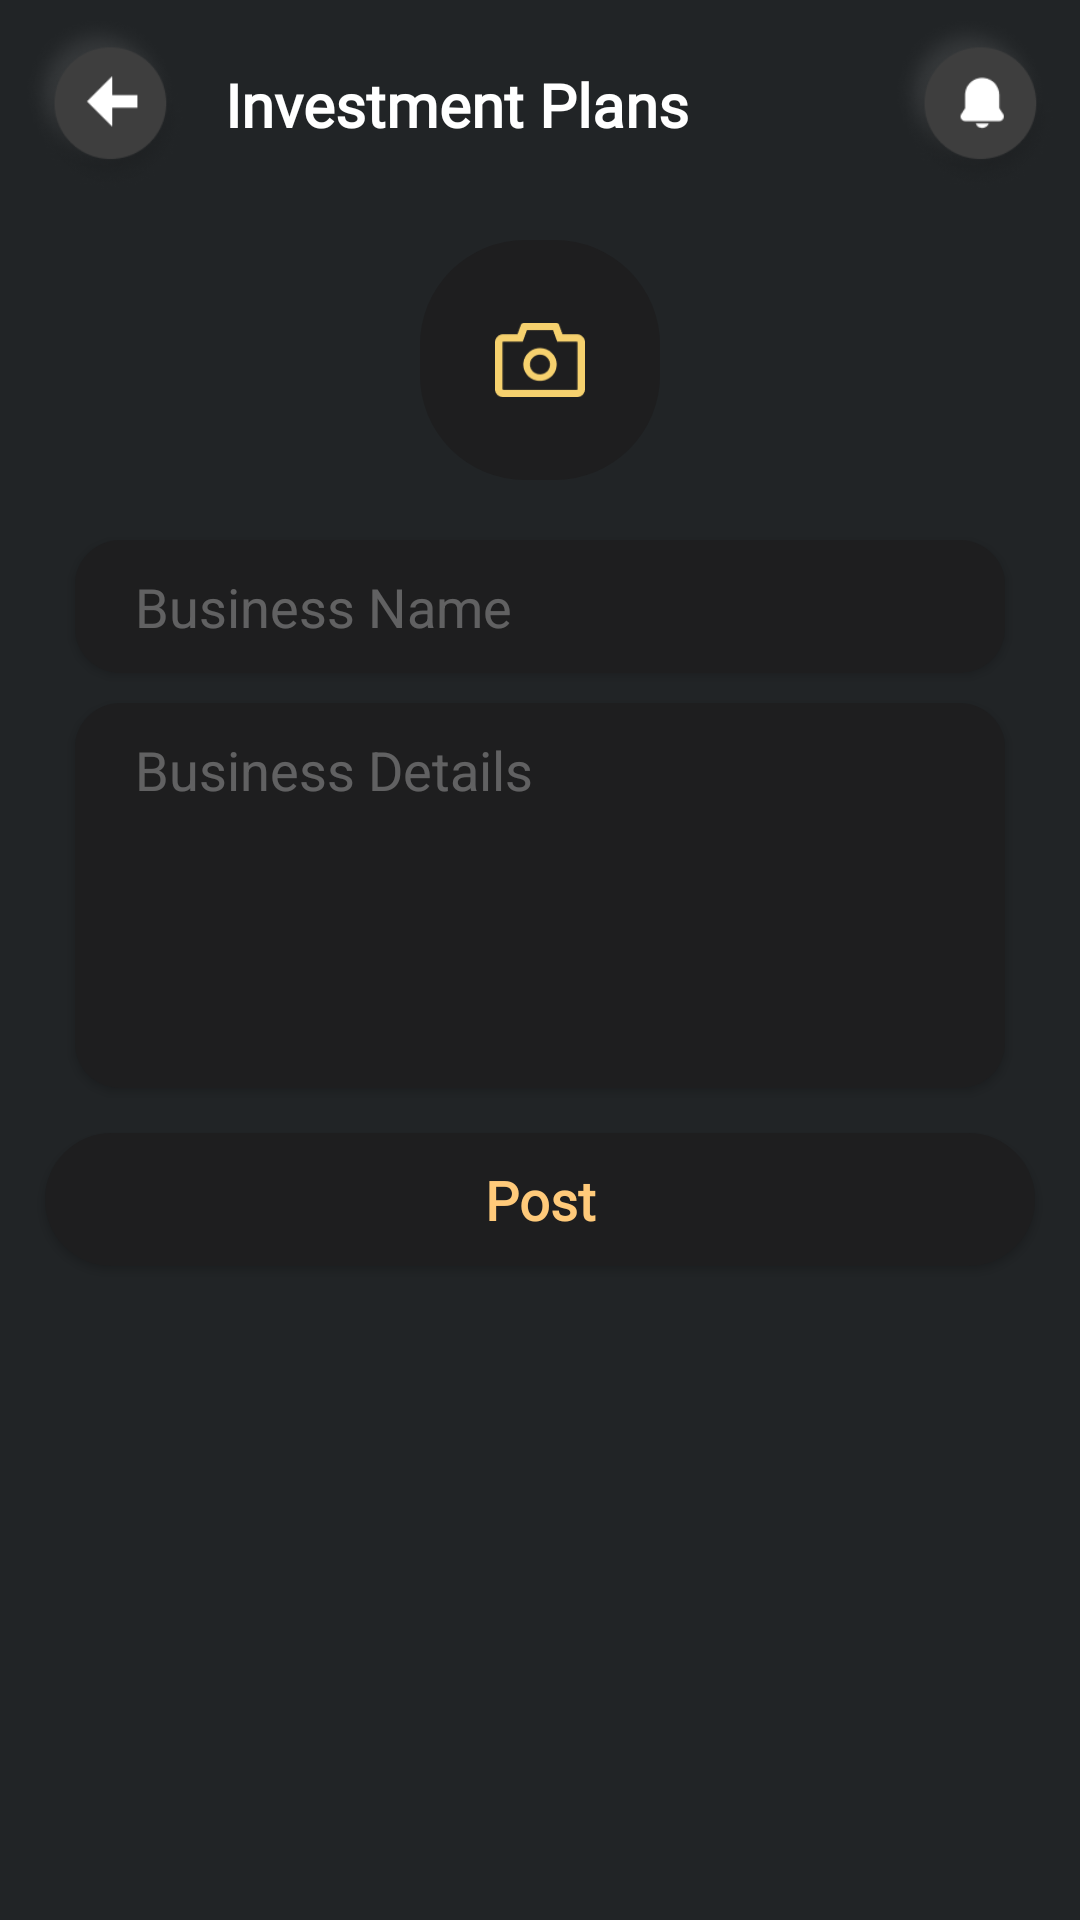

Here is an Android app screen rendered from its layout file. Give the layout XML and the strings, colors and styles it references.
<!-- AndroidManifest.xml: application theme Theme.SoftworkInvestor -->
<!-- res/layout/fragment_create_post.xml -->
<?xml version="1.0" encoding="utf-8"?>
<layout xmlns:android="http://schemas.android.com/apk/res/android"
    xmlns:app="http://schemas.android.com/apk/res-auto"
    xmlns:tools="http://schemas.android.com/tools">

<androidx.appcompat.widget.LinearLayoutCompat
    android:layout_width="match_parent"
    android:layout_height="match_parent"
    android:background="@color/background"
    android:orientation="vertical">

    <androidx.appcompat.widget.LinearLayoutCompat
        android:layout_width="match_parent"
        android:layout_height="wrap_content"
        android:gravity="center"
        android:orientation="horizontal"
        android:padding="5dp">

        <ImageView
            android:id="@+id/imageViewBack"
            android:layout_width="60dp"
            android:layout_height="60dp"
            android:adjustViewBounds="true"
            android:scaleType="fitCenter"
            android:src="@drawable/back" />

        <TextView
            android:id="@+id/textViewTitle"
            android:layout_width="match_parent"
            android:layout_height="wrap_content"
            android:layout_margin="10dp"
            android:layout_weight="1"
            android:fontFamily="@font/poppins_medium"
            android:text="Investment Plans"
            android:textColor="@color/white"
            android:textFontWeight="600"
            android:textSize="20sp" />

        <ImageView
            android:layout_width="60dp"
            android:layout_height="60dp"
            android:adjustViewBounds="true"
            android:scaleType="fitCenter"
            android:src="@drawable/notification" />
    </androidx.appcompat.widget.LinearLayoutCompat>
    <ImageView
        android:id="@+id/ivCamera"
        android:layout_width="80dp"
        android:layout_height="80dp"
        android:adjustViewBounds="true"
        android:layout_margin="10dp"
        android:background="@drawable/background_investment_view"
        android:layout_gravity="center_horizontal"
        android:scaleType="fitCenter"
        android:padding="25dp"
        android:src="@drawable/camera" />

    <androidx.appcompat.widget.AppCompatEditText
        android:id="@+id/editTextName"
        android:layout_width="match_parent"
        android:layout_height="wrap_content"
        android:layout_marginHorizontal="25dp"
        android:layout_marginTop="10dp"
        android:background="@drawable/background_edit_text"
        android:hint="Business Name"
        android:elevation="2dp"
        android:inputType="text"
        android:paddingVertical="10dp"
        android:paddingHorizontal="20dp"
        android:textColor="@color/white"
        android:textColorHint="@color/gray"
        android:textSize="18sp" />

    <androidx.appcompat.widget.AppCompatEditText
        android:id="@+id/editTextEmail"
        android:layout_width="match_parent"
        android:layout_height="wrap_content"
        android:layout_marginHorizontal="25dp"
        android:layout_marginTop="10dp"
        android:background="@drawable/background_edit_text"
        android:hint="Business Details"
        android:elevation="2dp"
        android:gravity="top"
        android:inputType="textMultiLine"
        android:minLines="5"
        android:paddingVertical="10dp"
        android:paddingHorizontal="20dp"
        android:textColor="@color/white"
        android:textColorHint="@color/gray"
        android:textSize="18sp" />

    <androidx.appcompat.widget.AppCompatEditText
        android:id="@+id/editTextNumber"
        android:layout_width="match_parent"
        android:layout_height="wrap_content"
        android:layout_marginHorizontal="25dp"
        android:layout_marginTop="10dp"
        android:background="@drawable/background_edit_text"
        android:hint="Business Investment Amount"
        android:inputType="text"
        android:visibility="gone"
        android:elevation="2dp"
        android:paddingVertical="10dp"
        android:paddingHorizontal="20dp"
        android:textColor="@color/white"
        android:textColorHint="@color/gray"
        android:textSize="18sp" />


    <TextView
        android:id="@+id/textViewMake"
        android:layout_width="match_parent"
        android:layout_height="wrap_content"
        android:layout_margin="15dp"
        android:background="@drawable/background_button"
        android:elevation="2dp"
        android:fontFamily="@font/poppins_regular"
        android:padding="10dp"
        android:text="Post"
        android:textAlignment="center"
        android:textColor="@color/yellow"
        android:textFontWeight="600"
        android:textSize="18sp" />


</androidx.appcompat.widget.LinearLayoutCompat>
</layout>
<!-- resources referenced by this layout -->
<resources>
  <color name="background">#212426</color>
  <color name="gray">#4DFFFFFF</color>
  <color name="white">#FFFFFFFF</color>
  <color name="yellow">#FFCA7A</color>
  <!-- drawable back: png bitmap (drawable, 9969 bytes) -->
  <!-- drawable background_button (drawable) -->
  <?xml version="1.0" encoding="utf-8"?>
  <shape xmlns:android="http://schemas.android.com/apk/res/android">
      <solid android:color="@color/background_button" />
      <corners android:radius="100dp" />
  
  </shape>
  <!-- drawable background_edit_text (drawable) -->
  <?xml version="1.0" encoding="utf-8"?>
  <shape xmlns:android="http://schemas.android.com/apk/res/android">
      <solid android:color="@color/background_button" />
      <corners android:radius="15dp" />
  
  </shape>
  <!-- drawable background_investment_view (drawable) -->
  <?xml version="1.0" encoding="utf-8"?>
  <shape xmlns:android="http://schemas.android.com/apk/res/android">
      <solid android:color="@color/background_button" />
      <corners android:radius="35dp" />
  
  </shape>
  <!-- drawable camera: png bitmap (drawable, 1712 bytes) -->
  <!-- drawable notification: png bitmap (drawable, 10145 bytes) -->
  <style name="Theme.SoftworkInvestor" parent="Theme.MaterialComponents.DayNight.DarkActionBar">
          
          <item name="colorPrimary">@color/purple_500</item>
          <item name="colorPrimaryVariant">@color/purple_700</item>
          <item name="colorOnPrimary">@color/white</item>
          
          <item name="colorSecondary">@color/teal_200</item>
          <item name="colorSecondaryVariant">@color/teal_700</item>
          <item name="colorOnSecondary">@color/black</item>
          
          <item name="android:statusBarColor" tools:targetApi="l">?attr/colorPrimaryVariant</item>
          
          <item name="windowNoTitle">true</item>
      </style>
  <color name="background_button">#1E1E1F</color>
  <color name="purple_500">#FF6200EE</color>
  <color name="purple_700">#FF3700B3</color>
  <color name="teal_200">#FF03DAC5</color>
  <color name="teal_700">#FF018786</color>
  <color name="black">#FF000000</color>
</resources>
